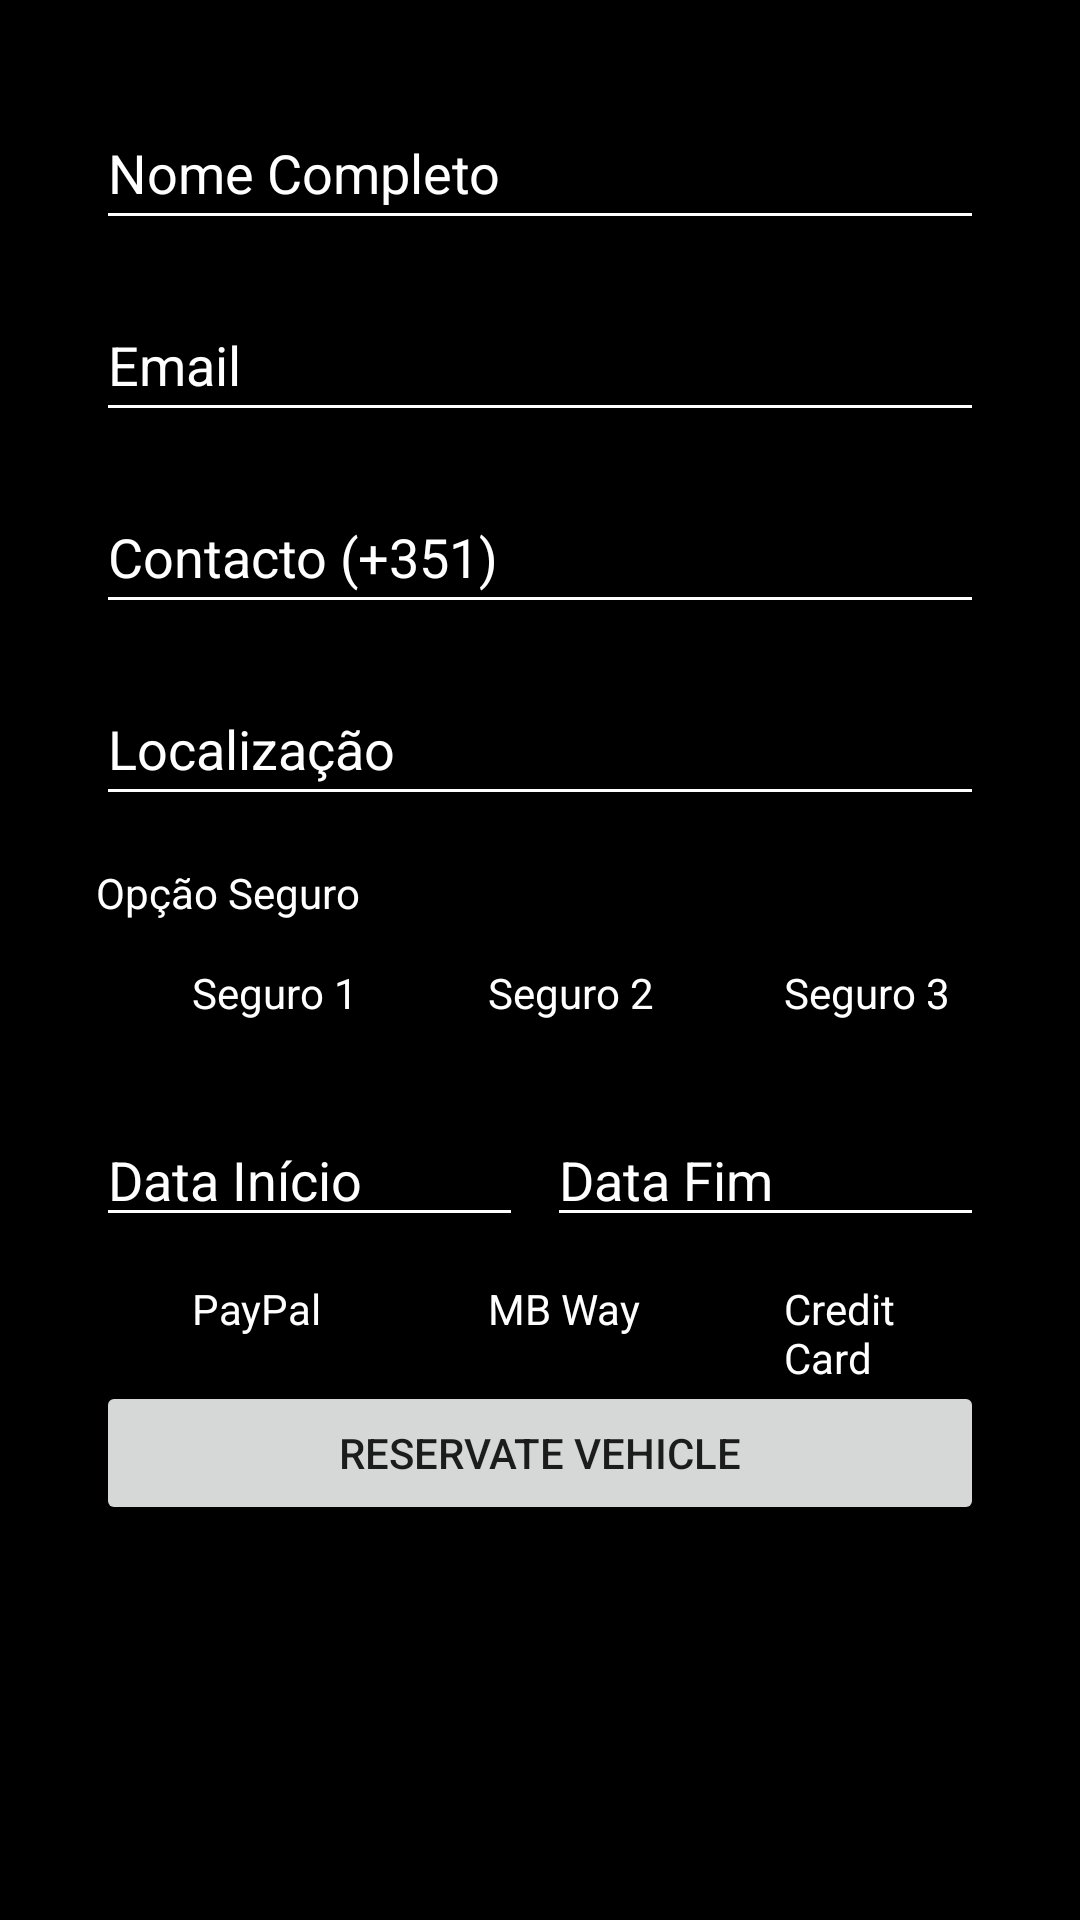

The Android layout XML behind this screen, and the referenced resources:
<!-- AndroidManifest.xml: application theme Theme.FastWheels -->
<!-- res/layout/activity_reserve_vehicle.xml -->
<?xml version="1.0" encoding="utf-8"?>
<ScrollView
    xmlns:android="http://schemas.android.com/apk/res/android"
    android:layout_width="match_parent"
    android:layout_height="match_parent"
    android:background="#000000"
    android:padding="16dp">

    <LinearLayout
        android:layout_width="match_parent"
        android:layout_height="wrap_content"
        android:orientation="vertical"
        android:padding="16dp">

        
        <EditText
            android:id="@+id/et_nome_completo"
            android:layout_width="match_parent"
            android:layout_height="wrap_content"
            android:backgroundTint="#FFFFFF"
            android:hint="Nome Completo"
            android:minHeight="48dp"
            android:textColor="#FFFFFF"
            android:textColorHint="#FFFFFF" />

        
        <EditText
            android:id="@+id/et_email"
            android:layout_width="match_parent"
            android:layout_height="wrap_content"
            android:layout_marginTop="16dp"
            android:backgroundTint="#FFFFFF"
            android:hint="Email"
            android:inputType="textEmailAddress"
            android:minHeight="48dp"
            android:textColor="#FFFFFF"
            android:textColorHint="#FFFFFF" />

        
        <EditText
            android:id="@+id/et_contacto"
            android:layout_width="match_parent"
            android:layout_height="wrap_content"
            android:layout_marginTop="16dp"
            android:backgroundTint="#FFFFFF"
            android:hint="Contacto (+351)"
            android:inputType="phone"
            android:minHeight="48dp"
            android:textColor="#FFFFFF"
            android:textColorHint="#FFFFFF" />

        
        <EditText
            android:id="@+id/et_localizacao"
            android:layout_width="match_parent"
            android:layout_height="wrap_content"
            android:layout_marginTop="16dp"
            android:backgroundTint="#FFFFFF"
            android:hint="Localização"
            android:minHeight="48dp"
            android:textColor="#FFFFFF"
            android:textColorHint="#FFFFFF" />

        
        <TextView
            android:layout_width="match_parent"
            android:layout_height="wrap_content"
            android:text="Opção Seguro"
            android:textColor="#FFFFFF"
            android:layout_marginTop="16dp"/>

        <RadioGroup
            android:id="@+id/rg_opcao_seguro"
            android:layout_width="match_parent"
            android:layout_height="wrap_content"
            android:orientation="horizontal">

            <RadioButton
                android:id="@+id/rb_seguro_1"
                android:layout_width="0dp"
                android:layout_height="wrap_content"
                android:layout_weight="1"
                android:text="Seguro 1"
                android:textColor="#FFFFFF" />

            <RadioButton
                android:id="@+id/rb_seguro_2"
                android:layout_width="0dp"
                android:layout_height="wrap_content"
                android:layout_weight="1"
                android:text="Seguro 2"
                android:textColor="#FFFFFF" />

            <RadioButton
                android:id="@+id/rb_seguro_3"
                android:layout_width="0dp"
                android:layout_height="wrap_content"
                android:layout_weight="1"
                android:text="Seguro 3"
                android:textColor="#FFFFFF" />
        </RadioGroup>


        
        <LinearLayout
            android:layout_width="match_parent"
            android:layout_height="wrap_content"
            android:orientation="horizontal"
            android:layout_marginTop="16dp"
            android:weightSum="2">

            <EditText
                android:id="@+id/et_data_inicio"
                android:layout_width="45dp"
                android:layout_height="wrap_content"
                android:layout_weight="1"
                android:backgroundTint="#FFFFFF"
                android:hint="Data Início"
                android:inputType="date"
                android:textColor="#FFFFFF"
                android:textColorHint="#FFFFFF" />

            <View
                android:layout_width="8dp"
                android:layout_height="0dp"/>

            <EditText
                android:id="@+id/et_data_fim"
                android:layout_width="48dp"
                android:layout_height="wrap_content"
                android:layout_weight="1"
                android:backgroundTint="#FFFFFF"
                android:hint="Data Fim"
                android:inputType="date"
                android:textColor="#FFFFFF"
                android:textColorHint="#FFFFFF" />
        </LinearLayout>

        
        <RadioGroup
            android:id="@+id/rg_opcao_pagamento"
            android:layout_width="match_parent"
            android:layout_height="wrap_content"
            android:orientation="horizontal">

            <RadioButton
                android:id="@+id/rb_pagamento_1"
                android:layout_width="0dp"
                android:layout_height="wrap_content"
                android:layout_weight="1"
                android:text="PayPal"
                android:textColor="#FFFFFF" />

            <RadioButton
                android:id="@+id/rb_pagamento_2"
                android:layout_width="0dp"
                android:layout_height="wrap_content"
                android:layout_weight="1"
                android:text="MB Way"
                android:textColor="#FFFFFF" />

            <RadioButton
                android:id="@+id/rb_pagamento_3"
                android:layout_width="0dp"
                android:layout_height="wrap_content"
                android:layout_weight="1"
                android:text="Credit Card"
                android:textColor="#FFFFFF" />
        </RadioGroup>

        <Button
            android:id="@+id/btnConfirmReservation"
            android:layout_width="match_parent"
            android:layout_height="wrap_content"
            android:onClick="handleConfirmReservation"
            android:text="RESERVATE VEHICLE" />
    </LinearLayout>
</ScrollView>
<!-- resources referenced by this layout -->
<resources>
  <style name="Theme.FastWheels" parent="Base.Theme.FastWheels" />
  <style name="Base.Theme.FastWheels" parent="Theme.MaterialComponents.DayNight.NoActionBar">
          <item name="colorPrimary">@color/colorPrimary</item>
          <item name="colorPrimaryVariant">@color/colorPrimaryVariant</item>
          <item name="colorOnPrimary">@color/colorOnPrimary</item>
  
          
          <item name="android:popupMenuStyle">@style/PopupMenuStyle</item>
          <item name="popupMenuStyle">@style/PopupMenuStyle</item>
      </style>
  <color name="colorPrimary">#003087</color>
  <color name="colorPrimaryVariant">#0066FF</color>
  <color name="colorOnPrimary">#FFFFFF</color>
  <style name="PopupMenuStyle" parent="Widget.MaterialComponents.PopupMenu">
          <item name="android:popupBackground">@color/menu_background</item>
          <item name="android:textAppearance">@style/PopupMenuTextAppearance</item>
      </style>
  <color name="menu_background">#0066FF</color>
  <style name="PopupMenuTextAppearance" parent="TextAppearance.MaterialComponents.Body1">
          <item name="android:textColor">@color/menu_text_color</item>
      </style>
  <color name="menu_text_color">#FFFFFF</color>
</resources>
